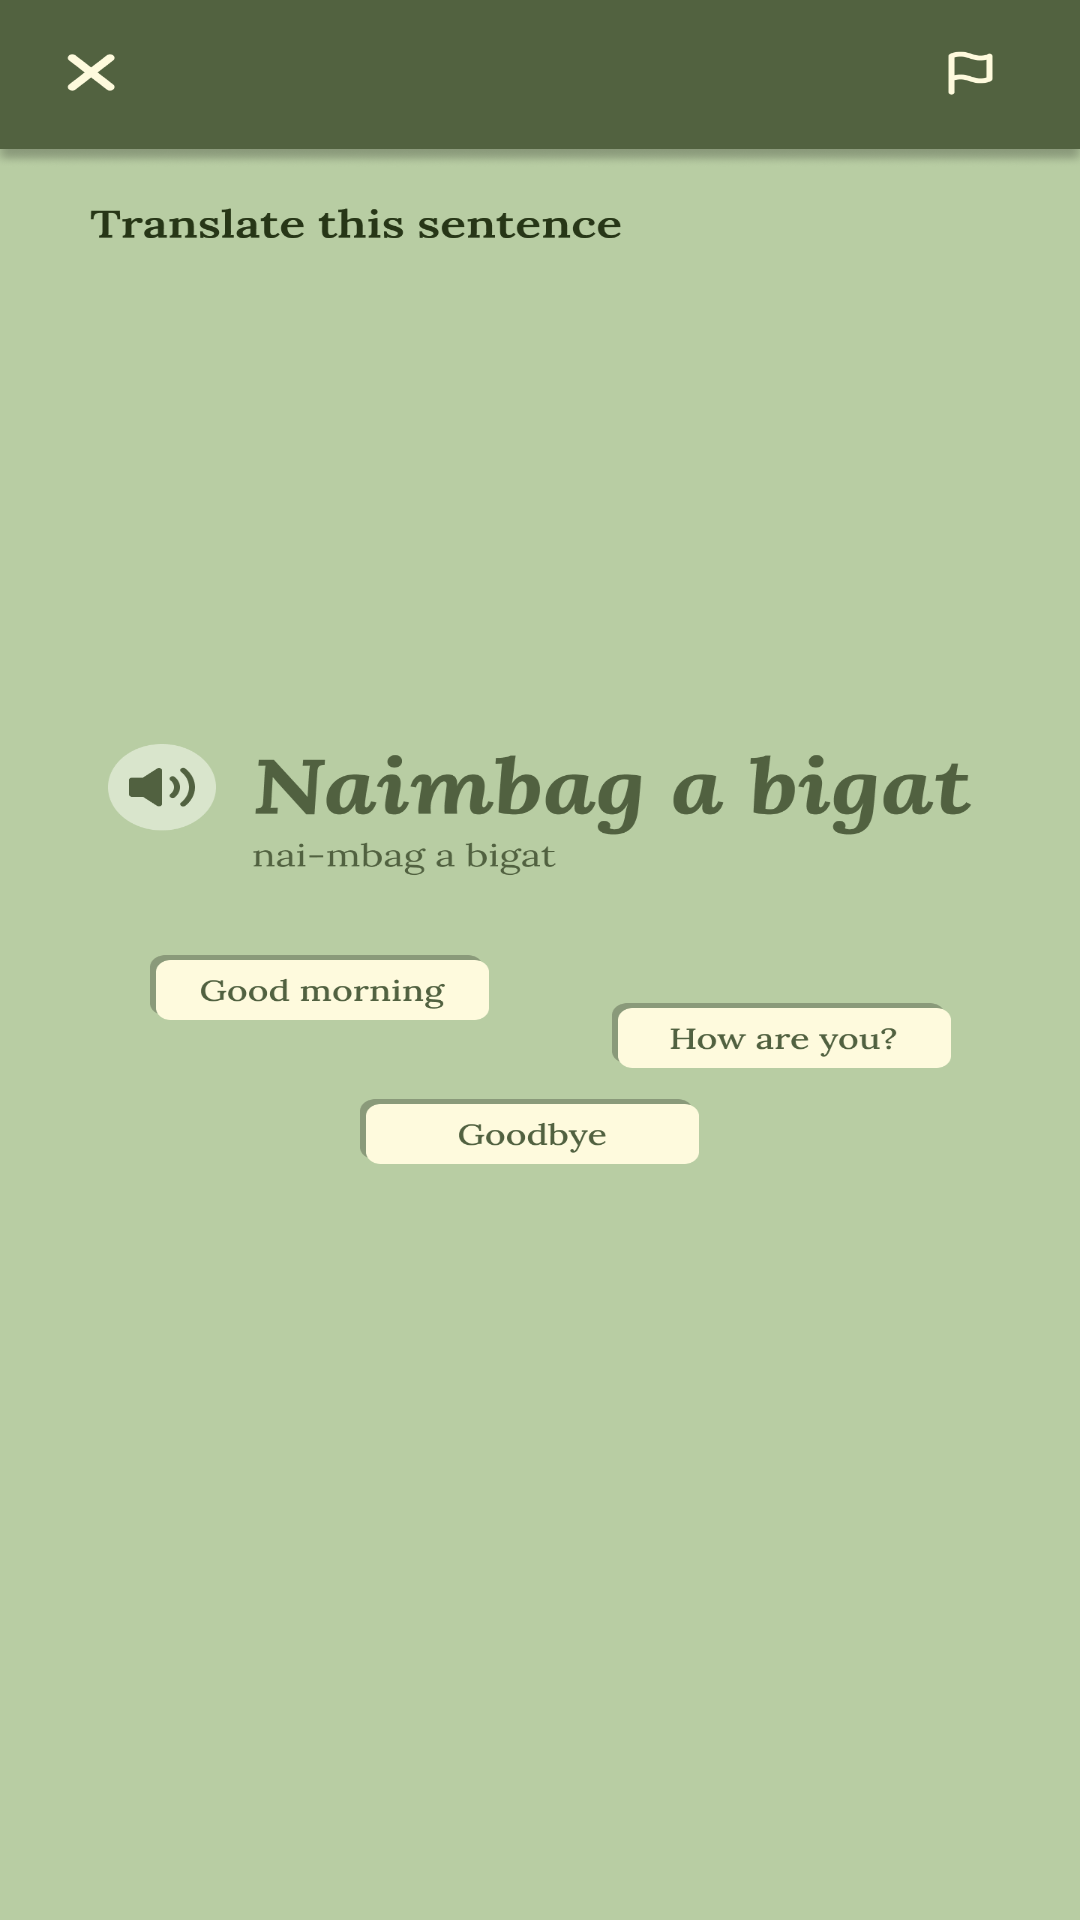

Android layout source for this screen:
<!-- AndroidManifest.xml: application theme Theme.Test_four -->
<!-- res/layout/speech_page.xml -->
<?xml version="1.0" encoding="utf-8"?>
<androidx.constraintlayout.widget.ConstraintLayout xmlns:android="http://schemas.android.com/apk/res/android"
    xmlns:app="http://schemas.android.com/apk/res-auto"
    xmlns:tools="http://schemas.android.com/tools"
    android:id="@+id/main"
    android:layout_width="match_parent"
    android:layout_height="match_parent"
    tools:context=".quiz1"
    android:background="@drawable/less">

    <TextView
        android:id="@+id/textView"
        android:layout_width="wrap_content"
        android:layout_height="wrap_content"
        android:text="Translate this phrase"
        android:textColor="@android:color/transparent"
        app:layout_constraintBottom_toBottomOf="parent"
        app:layout_constraintEnd_toEndOf="parent"
        app:layout_constraintHorizontal_bias="0.057"
        app:layout_constraintStart_toStartOf="parent"
        app:layout_constraintTop_toTopOf="parent"
        app:layout_constraintVertical_bias="0.022" />

    <LinearLayout
        android:layout_width="match_parent"
        android:layout_height="match_parent"
        android:orientation="horizontal">

        <androidx.constraintlayout.widget.ConstraintLayout
            android:layout_width="match_parent"
            android:layout_height="match_parent"
            android:layout_weight="1">

            
            
            
            
            
            
            
            
            
            
            
            

            <ImageButton
                android:id="@+id/button_speak"
                android:layout_width="52dp"
                android:layout_height="51dp"
                android:alpha="0"
                android:background="@android:color/transparent"
                app:layout_constraintBottom_toBottomOf="parent"
                app:layout_constraintEnd_toEndOf="parent"
                app:layout_constraintHorizontal_bias="0.1"
                app:layout_constraintStart_toStartOf="parent"
                app:layout_constraintTop_toTopOf="parent"
                app:layout_constraintVertical_bias="0.397"
                app:srcCompat="@android:drawable/ic_lock_silent_mode_off" />

            <TextView
                android:id="@+id/textView4"
                android:layout_width="wrap_content"
                android:layout_height="wrap_content"
                android:padding="16dp"
                android:text="Naimbag a bigat"
                android:textColor="@android:color/transparent"
                android:textSize="30sp"
                android:textStyle="bold"
                app:layout_constraintBottom_toBottomOf="parent"
                app:layout_constraintEnd_toEndOf="parent"
                app:layout_constraintHorizontal_bias="0.822"
                app:layout_constraintStart_toStartOf="parent"
                app:layout_constraintTop_toTopOf="parent"
                app:layout_constraintVertical_bias="0.3" />

            <Button
                android:id="@+id/back_button2"
                android:layout_width="65dp"
                android:layout_height="56dp"
                android:text="Back"
                app:layout_constraintBottom_toBottomOf="parent"
                app:layout_constraintEnd_toEndOf="parent"
                app:layout_constraintHorizontal_bias="0.0"
                app:layout_constraintStart_toStartOf="parent"
                app:layout_constraintTop_toTopOf="parent"
                app:layout_constraintVertical_bias="0.004"
                android:textColor="@android:color/transparent"
                android:background="@android:color/transparent"/>

            <Button
                android:id="@+id/rightanswer1"
                android:layout_width="wrap_content"
                android:layout_height="wrap_content"
                android:text="Good Morning"
                app:layout_constraintBottom_toBottomOf="parent"
                app:layout_constraintEnd_toEndOf="parent"
                app:layout_constraintHorizontal_bias="0.176"
                app:layout_constraintStart_toStartOf="parent"
                app:layout_constraintTop_toTopOf="parent"
                app:layout_constraintVertical_bias="0.515"
                android:textColor="@android:color/transparent"
                android:background="@android:color/transparent"/>

            <Button
                android:id="@+id/wrongans1"
                android:layout_width="wrap_content"
                android:layout_height="wrap_content"
                android:text="How are you?"
                app:layout_constraintBottom_toBottomOf="parent"
                app:layout_constraintEnd_toEndOf="parent"
                app:layout_constraintHorizontal_bias="0.801"
                app:layout_constraintStart_toStartOf="parent"
                app:layout_constraintTop_toTopOf="parent"
                app:layout_constraintVertical_bias="0.537"
                android:textColor="@android:color/transparent"
                android:background="@android:color/transparent"/>

            <Button
                android:id="@+id/wrongans2"
                android:layout_width="wrap_content"
                android:layout_height="wrap_content"
                android:text="Goodbye"
                app:layout_constraintBottom_toBottomOf="parent"
                app:layout_constraintEnd_toEndOf="parent"
                app:layout_constraintHorizontal_bias="0.47"
                app:layout_constraintStart_toStartOf="parent"
                app:layout_constraintTop_toTopOf="parent"
                app:layout_constraintVertical_bias="0.607"
                android:textColor="@android:color/transparent"
                android:background="@android:color/transparent"/>


        </androidx.constraintlayout.widget.ConstraintLayout>

    </LinearLayout>

</androidx.constraintlayout.widget.ConstraintLayout>
<!-- resources referenced by this layout -->
<resources>
  <!-- drawable less: png bitmap (drawable, 92854 bytes) -->
  <style name="Theme.Test_four" parent="Base.Theme.Test_four" />
  <style name="Base.Theme.Test_four" parent="Theme.Material3.DayNight.NoActionBar">
  
          
          
      </style>
</resources>
